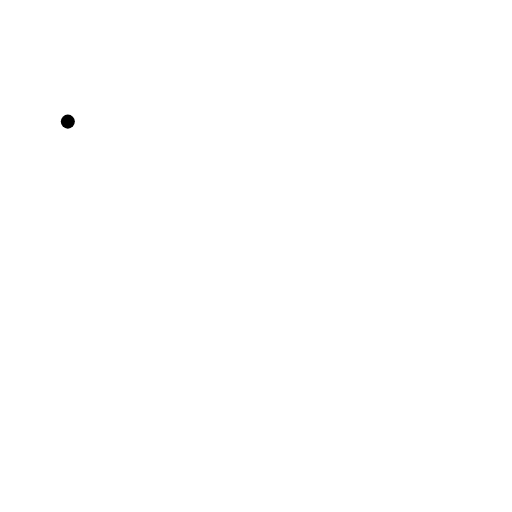
t = 0.00 s
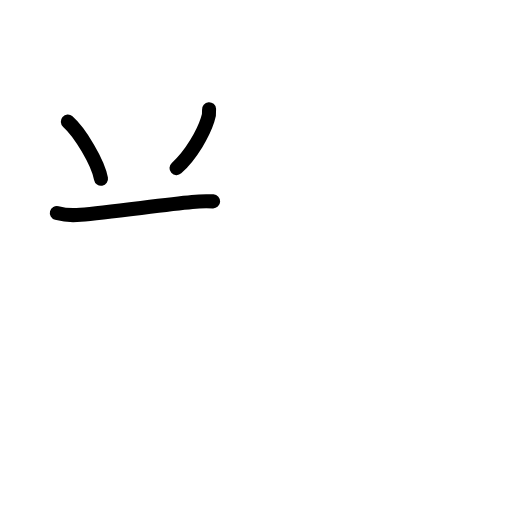
t = 2.40 s
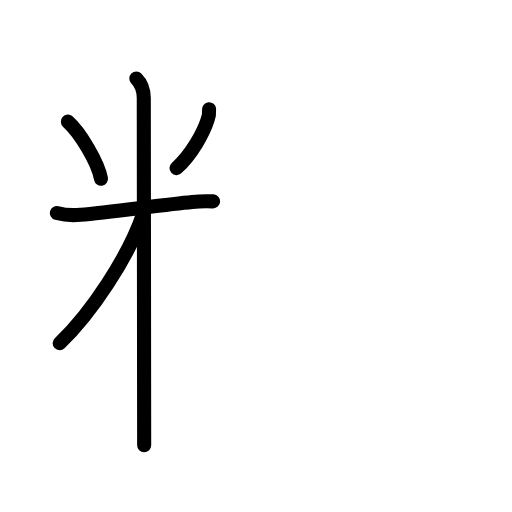
t = 4.80 s
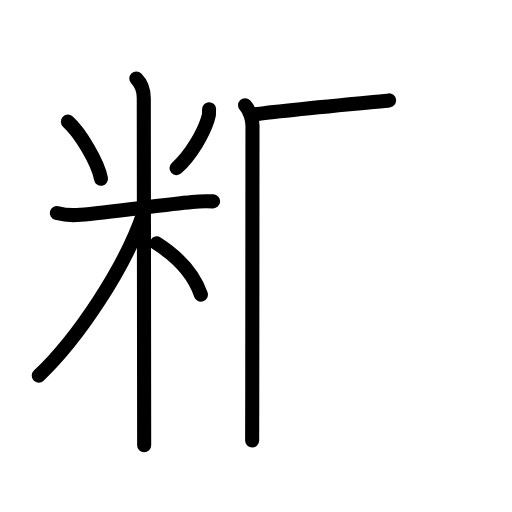
t = 7.20 s
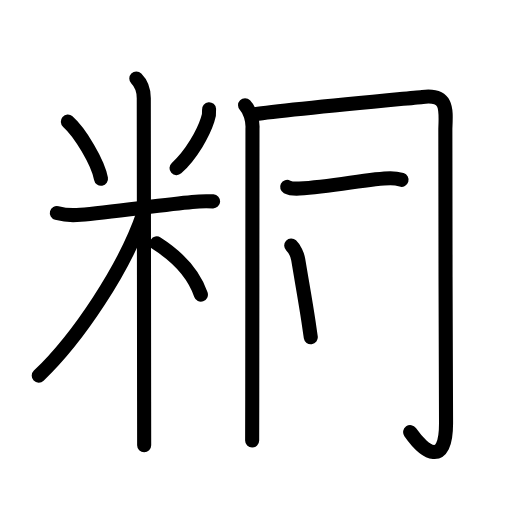
t = 9.60 s
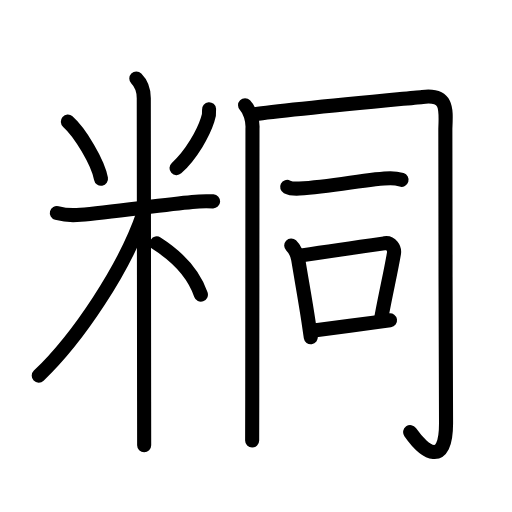
t = 12.00 s

The animated SVG that drew these frames (rendered in a browser with its animation timeline set to each time). Animation: 40 SMIL elements (animate=40); one cycle of 12.00 s.

<?xml version="1.0" encoding="UTF-8"?>
<!--
AniKanjiVG is licensed by CC-BY-SA Paul C. Sommerhoff (https://bitbucket.org/sommerhoff/anikanjivg).
AniKanjiVG uses KanjiVG which is licensed by CC-BY-SA Ulrich Apel (http://kanjivg.tagaini.net).
See also http://creativecommons.org/licenses/by-sa/3.0/
-->
<svg xmlns:kvg='http://kanjivg.tagaini.net' xmlns='http://www.w3.org/2000/svg' width='109' height='109' viewBox='0 0 109 109' style='fill:none;stroke:#000000;stroke-width:3;stroke-linecap:round;stroke-linejoin:round;' id="kvg:kanji_07ca1"><g id="kvg:07ca1" kvg:element="粡"><g id="kvg:07ca1-g1" kvg:element="米" kvg:variant="true" kvg:position="left" kvg:radical="general"><path id="kvg:07ca1-s1" kvg:type="㇔" d="M14.44,25.89c2.56,2.26,6.42,8.65,7.06,12.16"><animate attributeName="d" begin="0.0s" dur="1.0s" from="M14.44,25.89C14.44,25.89,14.44,25.89,14.44,25.89" to="M14.44,25.89c2.56,2.26,6.42,8.65,7.06,12.16" />
</path>
<path id="kvg:07ca1-s2" kvg:type="㇒" d="M44.51,23.25c0.06,0.78-0.04,1.54-0.32,2.27c-0.89,2.77-3.37,7.34-6.61,10.27"><animate attributeName="d" begin="1.0s" dur="0.5s" from="M44.51,23.25C44.51,23.25,44.51,23.25,44.51,23.25" to="M44.51,23.25c0.06,0.78-0.04,1.54-0.32,2.27" />
<animate attributeName="d" begin="1.5s" dur="0.5s" from="M44.51,23.25c0.06,0.78-0.04,1.54-0.32,2.27c0,0,0,0,0,0,0" to="M44.51,23.25c0.06,0.78-0.04,1.54-0.32,2.27c-0.89,2.77-3.37,7.34-6.61,10.27" />
<animate attributeName="d" begin="0s" dur="1.0s" from="M-100,-100" to="M-100,-100" />
</path>
<path id="kvg:07ca1-s3" kvg:type="㇐" d="M12.1,45.35c1.67,0.44,3.36,0.56,5.05,0.36c5.83-0.46,17.37-2.1,23.77-2.71c1.48-0.17,2.96-0.21,4.45-0.13"><animate attributeName="d" begin="2.0s" dur="0.3333333333333333s" from="M12.1,45.35C12.1,45.35,12.1,45.35,12.1,45.35" to="M12.1,45.35c1.67,0.44,3.36,0.56,5.05,0.36" />
<animate attributeName="d" begin="2.3333333333333335s" dur="0.3333333333333333s" from="M12.1,45.35c1.67,0.44,3.36,0.56,5.05,0.36c0,0,0,0,0,0,0" to="M12.1,45.35c1.67,0.44,3.36,0.56,5.05,0.36c5.83-0.46,17.37-2.1,23.77-2.71" />
<animate attributeName="d" begin="2.6666666666666665s" dur="0.3333333333333333s" from="M12.1,45.35c1.67,0.44,3.36,0.56,5.05,0.36c5.83-0.46,17.37-2.1,23.77-2.71c0,0,0,0,0,0,0" to="M12.1,45.35c1.67,0.44,3.36,0.56,5.05,0.36c5.83-0.46,17.37-2.1,23.77-2.71c1.48-0.17,2.96-0.21,4.45-0.13" />
<animate attributeName="d" begin="0s" dur="2.0s" from="M-100,-100" to="M-100,-100" />
</path>
<path id="kvg:07ca1-s4" kvg:type="㇑" d="M29.02,16.71c1.07,1.07,1.59,2.64,1.59,4.19c0,0.76,0.05,44.03,0.07,64.63c0,4.23,0.01,7.51,0.01,9.26"><animate attributeName="d" begin="3.0s" dur="0.3333333333333333s" from="M29.02,16.71C29.02,16.71,29.02,16.71,29.02,16.71" to="M29.02,16.71c1.07,1.07,1.59,2.64,1.59,4.19" />
<animate attributeName="d" begin="3.3333333333333335s" dur="0.3333333333333333s" from="M29.02,16.71c1.07,1.07,1.59,2.64,1.59,4.19c0,0,0,0,0,0,0" to="M29.02,16.71c1.07,1.07,1.59,2.64,1.59,4.19c0,0.76,0.05,44.03,0.07,64.63" />
<animate attributeName="d" begin="3.6666666666666665s" dur="0.3333333333333333s" from="M29.02,16.71c1.07,1.07,1.59,2.64,1.59,4.19c0,0.76,0.05,44.03,0.07,64.63c0,0,0,0,0,0,0" to="M29.02,16.71c1.07,1.07,1.59,2.64,1.59,4.19c0,0.76,0.05,44.03,0.07,64.63c0,4.23,0.01,7.51,0.01,9.26" />
<animate attributeName="d" begin="0s" dur="3.0s" from="M-100,-100" to="M-100,-100" />
</path>
<path id="kvg:07ca1-s5" kvg:type="㇒" d="M30.52,45.46C26.6,57.04,16.59,72.04,8.25,79.98"><animate attributeName="d" begin="4.0s" dur="1.0s" from="M30.52,45.46C30.52,45.46,30.52,45.46,30.52,45.46" to="M30.52,45.46C26.6,57.04,16.59,72.04,8.25,79.98" />
<animate attributeName="d" begin="0s" dur="4.0s" from="M-100,-100" to="M-100,-100" />
</path>
<path id="kvg:07ca1-s6" kvg:type="㇔/㇏" d="M33.37,51.82c4.46,2.84,7.74,6.11,9.4,10.9"><animate attributeName="d" begin="5.0s" dur="1.0s" from="M33.37,51.82C33.37,51.82,33.37,51.82,33.37,51.82" to="M33.37,51.82c4.46,2.84,7.74,6.11,9.4,10.9" />
<animate attributeName="d" begin="0s" dur="5.0s" from="M-100,-100" to="M-100,-100" />
</path>
</g>
<g id="kvg:07ca1-g2" kvg:element="同" kvg:position="right"><g id="kvg:07ca1-g3" kvg:element="冂"><path id="kvg:07ca1-s7" kvg:type="㇑" d="M52.17,22.4c1.04,1.04,1.69,3.29,1.58,4.96c-0.07,7.27,0.01,40.96-0.05,57.73c-0.02,4.1-0.02,7.21-0.02,8.69"><animate attributeName="d" begin="6.0s" dur="0.3333333333333333s" from="M52.17,22.4C52.17,22.4,52.17,22.4,52.17,22.4" to="M52.17,22.4c1.04,1.04,1.69,3.29,1.58,4.96" />
<animate attributeName="d" begin="6.333333333333333s" dur="0.3333333333333333s" from="M52.17,22.4c1.04,1.04,1.69,3.29,1.58,4.96c0,0,0,0,0,0,0" to="M52.17,22.4c1.04,1.04,1.69,3.29,1.58,4.96c-0.07,7.27,0.01,40.96-0.05,57.73" />
<animate attributeName="d" begin="6.666666666666667s" dur="0.3333333333333333s" from="M52.17,22.4c1.04,1.04,1.69,3.29,1.58,4.96c-0.07,7.27,0.01,40.96-0.05,57.73c0,0,0,0,0,0,0" to="M52.17,22.4c1.04,1.04,1.69,3.29,1.58,4.96c-0.07,7.27,0.01,40.96-0.05,57.73c-0.02,4.1-0.02,7.21-0.02,8.69" />
<animate attributeName="d" begin="0s" dur="6.0s" from="M-100,-100" to="M-100,-100" />
</path>
<path id="kvg:07ca1-s8" kvg:type="㇆a" d="M54.3,24.33c5.79-0.93,34.39-3.55,35.66-3.7C95.25,20,95,23,94.81,27.4c-0.1,2.33,0.15,57.35,0.15,62.71c0,9.39-4.57,6.29-7.64,1.88"><animate attributeName="d" begin="7.0s" dur="0.25s" from="M54.3,24.33C54.3,24.33,54.3,24.33,54.3,24.33" to="M54.3,24.33c5.79-0.93,34.39-3.55,35.66-3.7" />
<animate attributeName="d" begin="7.25s" dur="0.25s" from="M54.3,24.33c5.79-0.93,34.39-3.55,35.66-3.7c0,0,0,0,0,0,0" to="M54.3,24.33c5.79-0.93,34.39-3.55,35.66-3.7C95.25,20,95,23,94.81,27.4" />
<animate attributeName="d" begin="7.5s" dur="0.25s" from="M54.3,24.33c5.79-0.93,34.39-3.55,35.66-3.7C95.25,20,95,23,94.81,27.4c0,0,0,0,0,0,0" to="M54.3,24.33c5.79-0.93,34.39-3.55,35.66-3.7C95.25,20,95,23,94.81,27.4c-0.1,2.33,0.15,57.35,0.15,62.71" />
<animate attributeName="d" begin="7.75s" dur="0.25s" from="M54.3,24.33c5.79-0.93,34.39-3.55,35.66-3.7C95.25,20,95,23,94.81,27.4c-0.1,2.33,0.15,57.35,0.15,62.71c0,0,0,0,0,0,0" to="M54.3,24.33c5.79-0.93,34.39-3.55,35.66-3.7C95.25,20,95,23,94.81,27.4c-0.1,2.33,0.15,57.35,0.15,62.71c0,9.39-4.57,6.29-7.64,1.88" />
<animate attributeName="d" begin="0s" dur="7.0s" from="M-100,-100" to="M-100,-100" />
</path>
</g>
<g id="kvg:07ca1-g4" kvg:element="一"><path id="kvg:07ca1-s9" kvg:type="㇐" d="M61.13,39.79c0.68,0.35,1.93,0.39,2.61,0.35c7.09-0.4,15.18-2.19,19.36-2.19c1.14,0,1.82,0.17,2.39,0.34"><animate attributeName="d" begin="8.0s" dur="0.3333333333333333s" from="M61.13,39.79C61.13,39.79,61.13,39.79,61.13,39.79" to="M61.13,39.79c0.68,0.35,1.93,0.39,2.61,0.35" />
<animate attributeName="d" begin="8.333333333333334s" dur="0.3333333333333333s" from="M61.13,39.79c0.68,0.35,1.93,0.39,2.61,0.35c0,0,0,0,0,0,0" to="M61.13,39.79c0.68,0.35,1.93,0.39,2.61,0.35c7.09-0.4,15.18-2.19,19.36-2.19" />
<animate attributeName="d" begin="8.666666666666666s" dur="0.3333333333333333s" from="M61.13,39.79c0.68,0.35,1.93,0.39,2.61,0.35c7.09-0.4,15.18-2.19,19.36-2.19c0,0,0,0,0,0,0" to="M61.13,39.79c0.68,0.35,1.93,0.39,2.61,0.35c7.09-0.4,15.18-2.19,19.36-2.19c1.14,0,1.82,0.17,2.39,0.34" />
<animate attributeName="d" begin="0s" dur="8.0s" from="M-100,-100" to="M-100,-100" />
</path>
</g>
<g id="kvg:07ca1-g5" kvg:element="口"><path id="kvg:07ca1-s10" kvg:type="㇑" d="M62,52.27c0.7,0.65,1.33,2.06,1.49,3.02c0.92,5.54,1.55,8.95,2.18,13.13c0.16,1.06,0.32,2.17,0.49,3.38"><animate attributeName="d" begin="9.0s" dur="0.3333333333333333s" from="M62,52.27C62,52.27,62,52.27,62,52.27" to="M62,52.27c0.7,0.65,1.33,2.06,1.49,3.02" />
<animate attributeName="d" begin="9.333333333333334s" dur="0.3333333333333333s" from="M62,52.27c0.7,0.65,1.33,2.06,1.49,3.02c0,0,0,0,0,0,0" to="M62,52.27c0.7,0.65,1.33,2.06,1.49,3.02c0.92,5.54,1.55,8.95,2.18,13.13" />
<animate attributeName="d" begin="9.666666666666666s" dur="0.3333333333333333s" from="M62,52.27c0.7,0.65,1.33,2.06,1.49,3.02c0.92,5.54,1.55,8.95,2.18,13.13c0,0,0,0,0,0,0" to="M62,52.27c0.7,0.65,1.33,2.06,1.49,3.02c0.92,5.54,1.55,8.95,2.18,13.13c0.16,1.06,0.32,2.17,0.49,3.38" />
<animate attributeName="d" begin="0s" dur="9.0s" from="M-100,-100" to="M-100,-100" />
</path>
<path id="kvg:07ca1-s11" kvg:type="㇕b" d="M64.21,54.37c7.29-1.12,14.08-2.07,17.72-2.58c1.33-0.19,2.13,1.1,1.94,2.18c-0.79,4.5-1.46,7.14-2.64,13.36"><animate attributeName="d" begin="10.0s" dur="0.3333333333333333s" from="M64.21,54.37C64.21,54.37,64.21,54.37,64.21,54.37" to="M64.21,54.37c7.29-1.12,14.08-2.07,17.72-2.58" />
<animate attributeName="d" begin="10.333333333333334s" dur="0.3333333333333333s" from="M64.21,54.37c7.29-1.12,14.08-2.07,17.72-2.58c0,0,0,0,0,0,0" to="M64.21,54.37c7.29-1.12,14.08-2.07,17.72-2.58c1.33-0.19,2.13,1.1,1.94,2.18" />
<animate attributeName="d" begin="10.666666666666666s" dur="0.3333333333333333s" from="M64.21,54.37c7.29-1.12,14.08-2.07,17.72-2.58c1.33-0.19,2.13,1.1,1.94,2.18c0,0,0,0,0,0,0" to="M64.21,54.37c7.29-1.12,14.08-2.07,17.72-2.58c1.33-0.19,2.13,1.1,1.94,2.18c-0.79,4.5-1.46,7.14-2.64,13.36" />
<animate attributeName="d" begin="0s" dur="10.0s" from="M-100,-100" to="M-100,-100" />
</path>
<path id="kvg:07ca1-s12" kvg:type="㇐b" d="M66.81,70.38c2.4-0.29,8.65-1.14,12.68-1.7c1.82-0.25,3.18-0.44,3.54-0.49"><animate attributeName="d" begin="11.0s" dur="0.5s" from="M66.81,70.38C66.81,70.38,66.81,70.38,66.81,70.38" to="M66.81,70.38c2.4-0.29,8.65-1.14,12.68-1.7" />
<animate attributeName="d" begin="11.5s" dur="0.5s" from="M66.81,70.38c2.4-0.29,8.65-1.14,12.68-1.7c0,0,0,0,0,0,0" to="M66.81,70.38c2.4-0.29,8.65-1.14,12.68-1.7c1.82-0.25,3.18-0.44,3.54-0.49" />
<animate attributeName="d" begin="0s" dur="11.0s" from="M-100,-100" to="M-100,-100" />
</path>
</g>
</g>
</g>
</svg>
